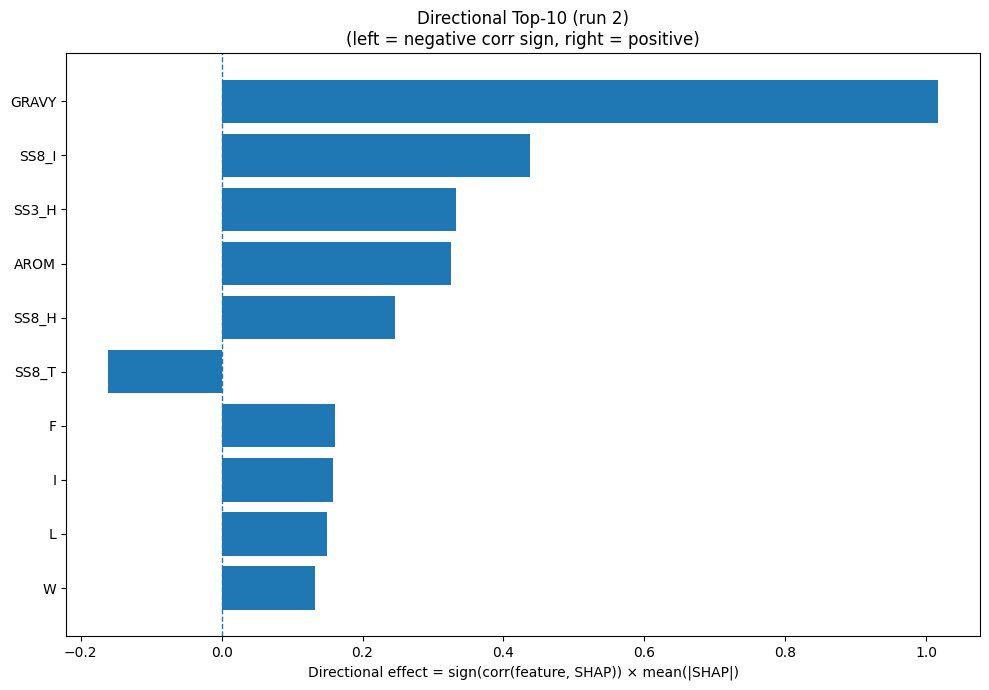

Values plotted in this chart, from the file beside it:
Index, Feature, CorrSign, MeanAbsSHAP, DirectionalEffect
32, GRAVY, 1.0, 1.017, 1.017
26, SS8_I, 1.0, 0.4384, 0.4384
20, SS3_H, 1.0, 0.332, 0.332
33, AROM, 1.0, 0.3259, 0.3259
23, SS8_H, 1.0, 0.246, 0.246
28, SS8_T, -1.0, 0.1618, -0.1618
4, F, 1.0, 0.1615, 0.1615
7, I, 1.0, 0.1588, 0.1588
9, L, 1.0, 0.1498, 0.1498
18, W, 1.0, 0.1324, 0.1324
1, C, -1.0, 0.1241, -0.1241
22, SS3_C, -1.0, 0.1172, -0.1172
5, G, 1.0, 0.1012, 0.1012
14, R, 1.0, 0.09595, 0.09595
6, H, -1.0, 0.09145, -0.09145
30, SS8_-, -1.0, 0.084, -0.084
31, ASA, 1.0, 0.0814, 0.0814
15, S, -1.0, 0.07694, -0.07694
8, K, -1.0, 0.07671, -0.07671
12, P, 1.0, 0.07519, 0.07519
2, D, -1.0, 0.0677, -0.0677
10, M, 1.0, 0.06315, 0.06315
25, SS8_G, -1.0, 0.05914, -0.05914
21, SS3_E, -1.0, 0.05663, -0.05663
11, N, -1.0, 0.05517, -0.05517
17, V, 1.0, 0.05219, 0.05219
16, T, 1.0, 0.03848, 0.03848
3, E, 1.0, 0.03175, 0.03175
13, Q, 1.0, 0.0294, 0.0294
0, A, -1.0, 0.02173, -0.02173
24, SS8_E, 1.0, 0.01885, 0.01885
19, Y, 1.0, 0.01807, 0.01807
29, SS8_S, 1.0, 0.0125, 0.0125
27, SS8_B, 1.0, 0.007814, 0.007814
